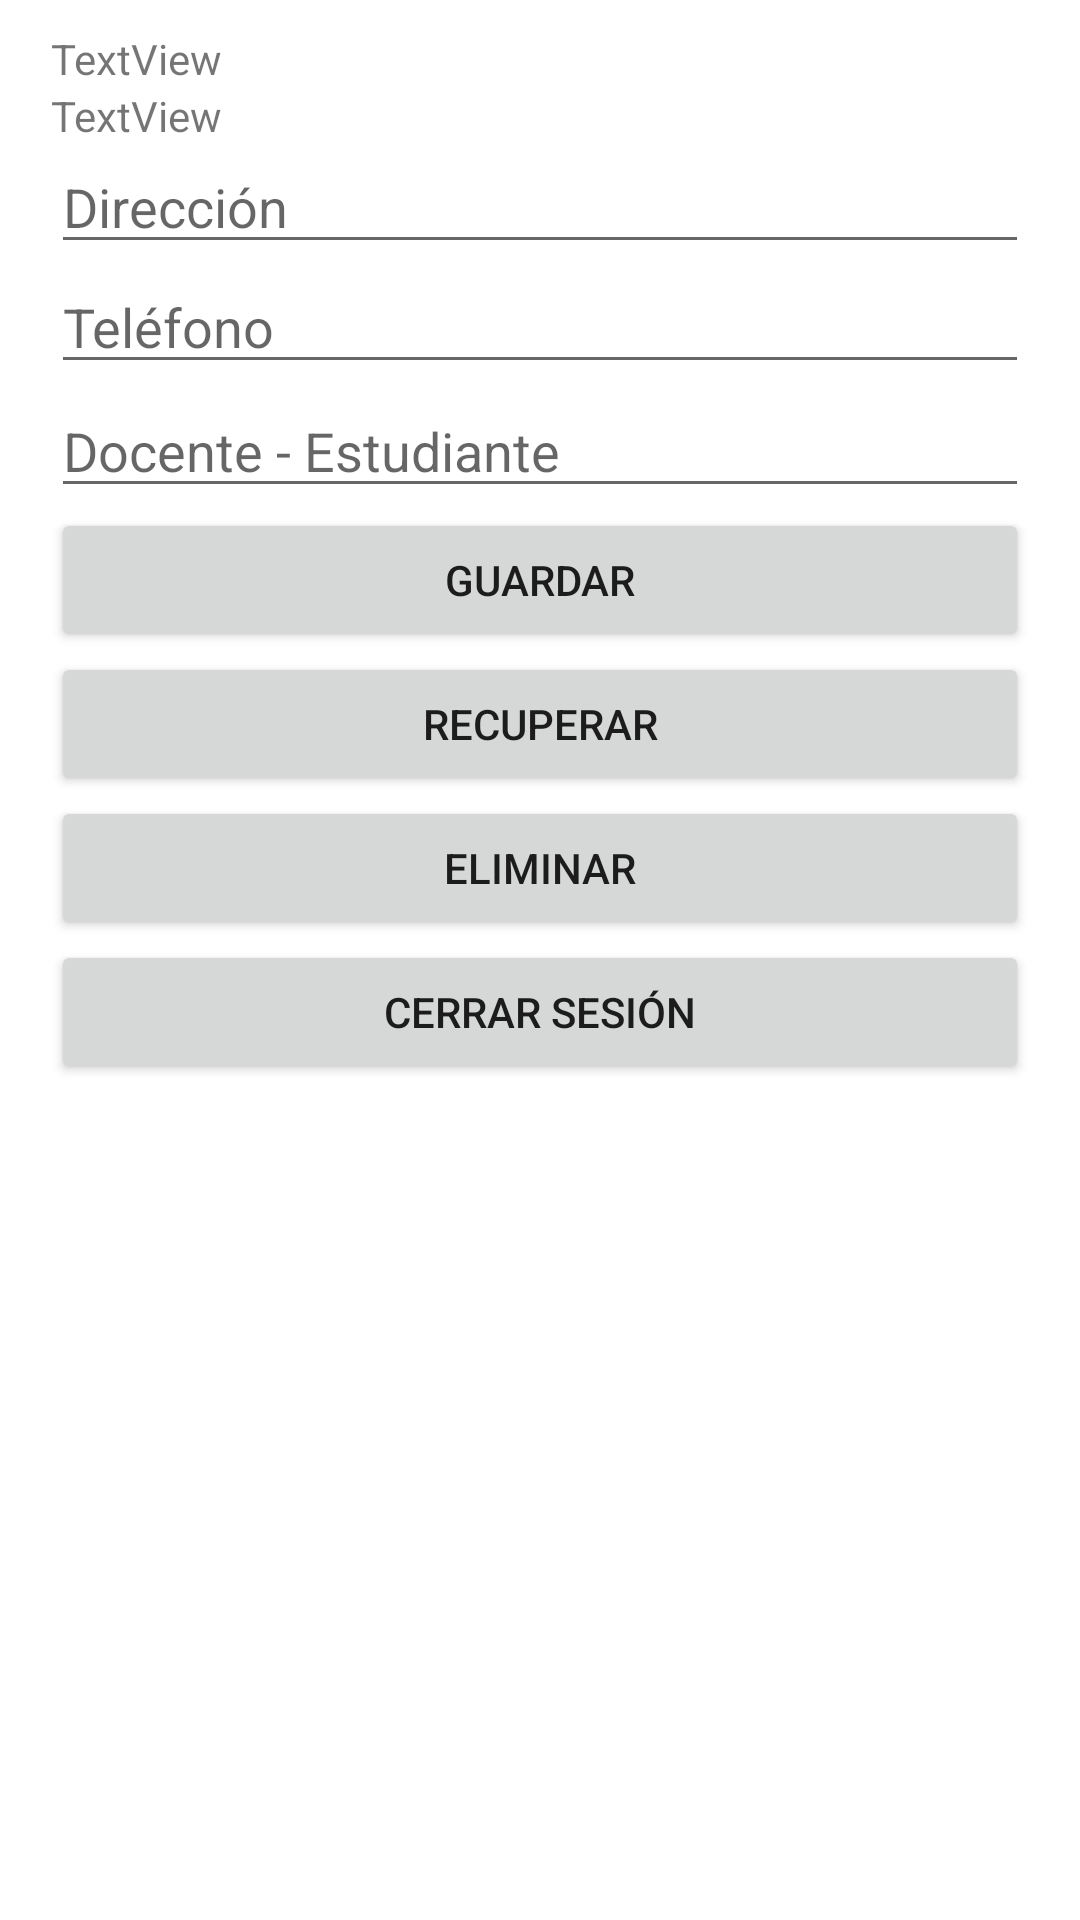

Reconstruct the res/layout file that produces this screen, plus the resources it refers to.
<!-- AndroidManifest.xml: application theme Theme.AndroidFB001 -->
<!-- res/layout/activity_home.xml -->
<?xml version="1.0" encoding="utf-8"?>
<androidx.constraintlayout.widget.ConstraintLayout xmlns:android="http://schemas.android.com/apk/res/android"
    xmlns:app="http://schemas.android.com/apk/res-auto"
    xmlns:tools="http://schemas.android.com/tools"
    android:layout_width="match_parent"
    android:layout_height="match_parent"
    tools:context=".HomeActivity">

    <LinearLayout
        android:layout_width="match_parent"
        android:layout_height="match_parent"
        android:layout_marginStart="17dp"
        android:layout_marginTop="10dp"
        android:layout_marginEnd="17dp"
        android:layout_marginBottom="10dp"
        android:orientation="vertical"
        app:layout_constraintBottom_toBottomOf="parent"
        app:layout_constraintEnd_toEndOf="parent"
        app:layout_constraintStart_toStartOf="parent"
        app:layout_constraintTop_toTopOf="parent">

        <TextView
            android:id="@+id/tv_correo"
            android:layout_width="match_parent"
            android:layout_height="wrap_content"
            android:text="TextView" />

        <TextView
            android:id="@+id/tv_provider"
            android:layout_width="match_parent"
            android:layout_height="wrap_content"
            android:text="TextView" />

        <Space
            android:layout_width="match_parent"
            android:layout_height="wrap_content" />

        <EditText
            android:id="@+id/et_direccion"
            android:layout_width="match_parent"
            android:layout_height="40dp"
            android:ems="10"
            android:hint="Dirección"
            android:inputType="textPersonName" />

        <Space
            android:layout_width="match_parent"
            android:layout_height="wrap_content" />

        <EditText
            android:id="@+id/et_telefono"
            android:layout_width="match_parent"
            android:layout_height="40dp"
            android:ems="10"
            android:hint="Teléfono"
            android:inputType="number" />

        <Space
            android:layout_width="match_parent"
            android:layout_height="wrap_content" />

        <EditText
            android:id="@+id/et_rol"
            android:layout_width="match_parent"
            android:layout_height="wrap_content"
            android:ems="10"
            android:hint="Docente - Estudiante"
            android:inputType="textPersonName" />

        <Button
            android:id="@+id/btn_guardar"
            android:layout_width="match_parent"
            android:layout_height="wrap_content"
            android:text="Guardar" />

        <Button
            android:id="@+id/btn_recuperar"
            android:layout_width="match_parent"
            android:layout_height="wrap_content"
            android:text="Recuperar" />

        <Button
            android:id="@+id/btn_borrar"
            android:layout_width="match_parent"
            android:layout_height="wrap_content"
            android:text="Eliminar" />

        <LinearLayout
            android:layout_width="match_parent"
            android:layout_height="match_parent"
            android:orientation="horizontal">

            <Button
                android:id="@+id/btn_salir"
                android:layout_width="wrap_content"
                android:layout_height="wrap_content"
                android:layout_weight="1"
                android:text="Cerrar Sesión" />

        </LinearLayout>

    </LinearLayout>
</androidx.constraintlayout.widget.ConstraintLayout>
<!-- resources referenced by this layout -->
<resources>
  <style name="Theme.AndroidFB001" parent="Theme.MaterialComponents.DayNight.DarkActionBar">
          
          <item name="colorPrimary">@color/purple_500</item>
          <item name="colorPrimaryVariant">@color/purple_700</item>
          <item name="colorOnPrimary">@color/white</item>
          
          <item name="colorSecondary">@color/teal_200</item>
          <item name="colorSecondaryVariant">@color/teal_700</item>
          <item name="colorOnSecondary">@color/black</item>
          
          <item name="android:statusBarColor" tools:targetApi="l">?attr/colorPrimaryVariant</item>
          
      </style>
  <color name="purple_500">#FF6200EE</color>
  <color name="purple_700">#FF3700B3</color>
  <color name="white">#FFFFFFFF</color>
  <color name="teal_200">#FF03DAC5</color>
  <color name="teal_700">#FF018786</color>
  <color name="black">#FF000000</color>
</resources>
